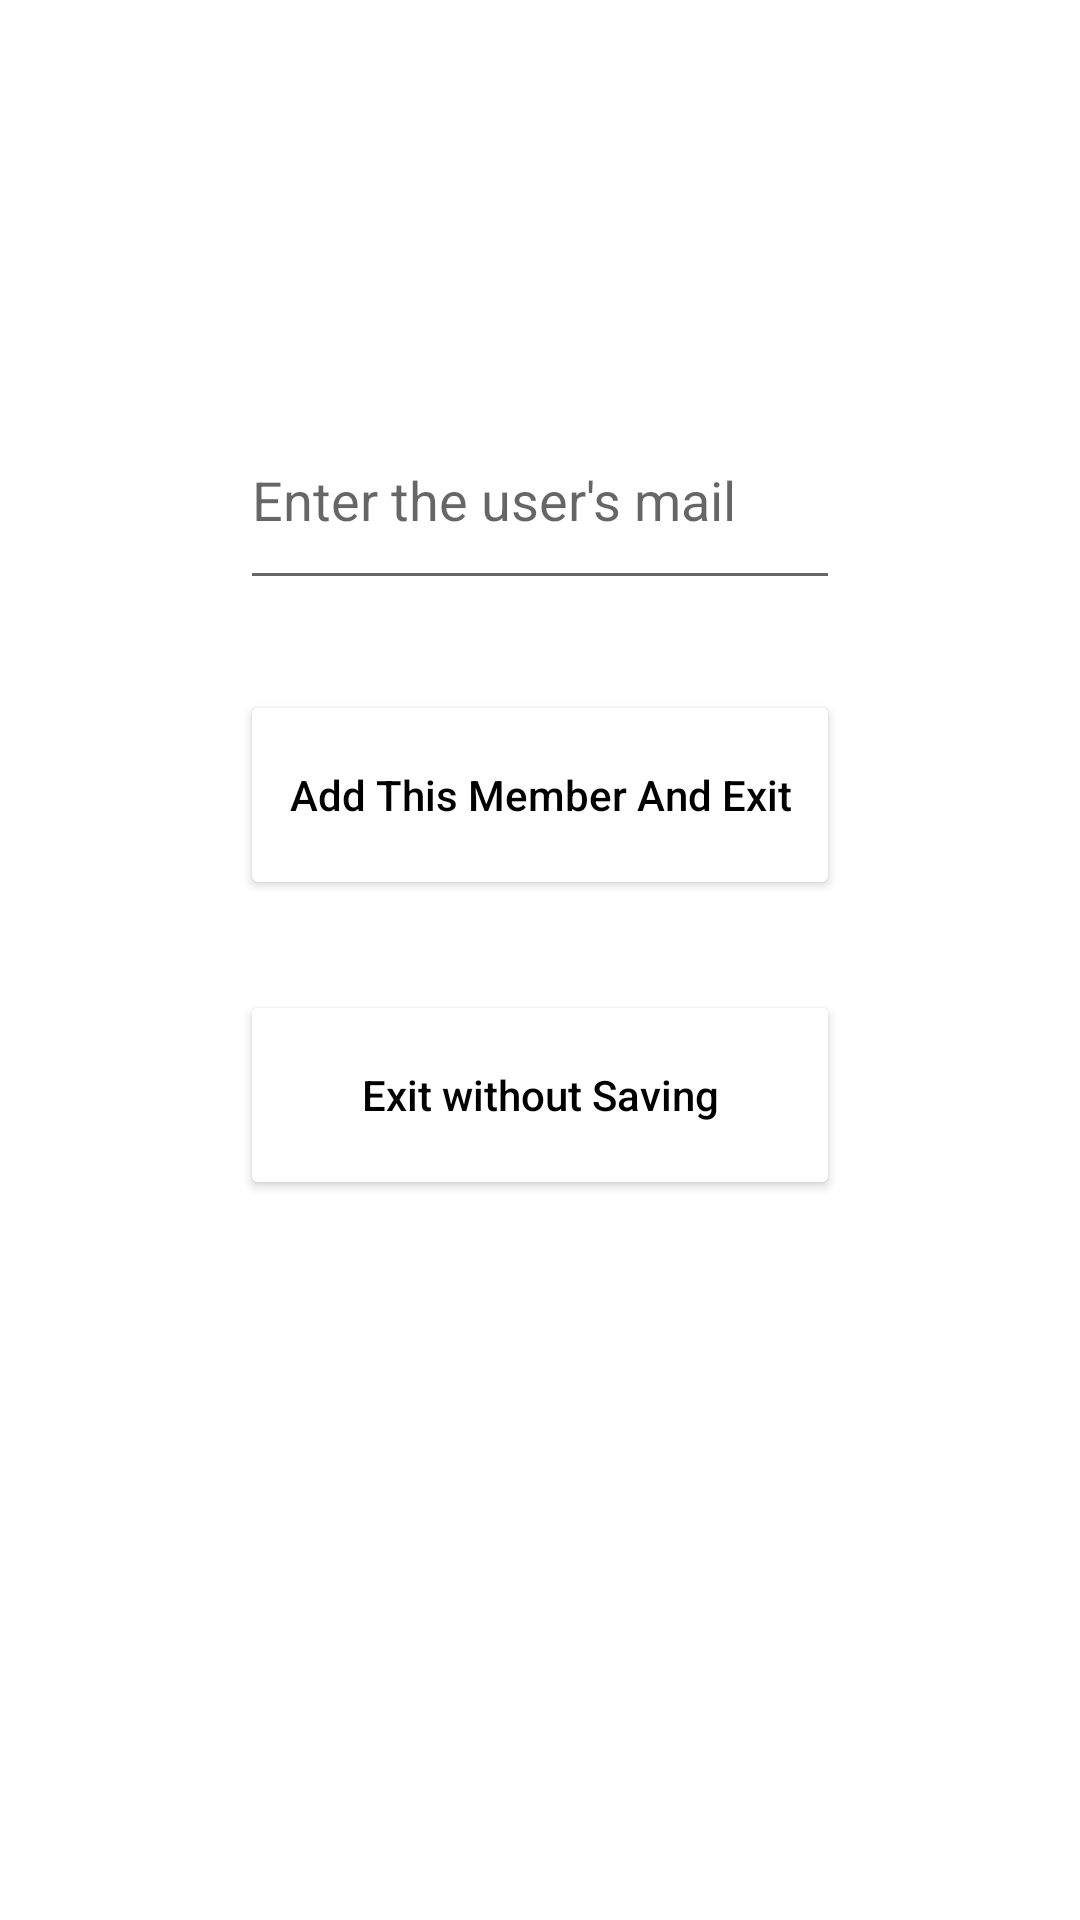

Here is an Android app screen rendered from its layout file. Give the layout XML and the strings, colors and styles it references.
<!-- AndroidManifest.xml: application theme Theme.MusiConnection -->
<!-- res/layout/add_single_member_dialog.xml -->
<?xml version="1.0" encoding="utf-8"?>
<LinearLayout
    xmlns:android="http://schemas.android.com/apk/res/android"
    android:layout_width="match_parent"
    android:layout_height="match_parent"
    android:layout_gravity="center"
    xmlns:app="http://schemas.android.com/apk/res-auto"
    android:orientation="vertical">

    <EditText
        android:layout_width="200dp"
        android:layout_height="70dp"
        android:layout_gravity = "center"
        android:layout_marginTop = "130dp"
        android:hint = "Enter the user's mail"
        android:textColor = "@color/black"
        android:id = "@+id/newMemberMailSearch"
        />
    <Button
        android:layout_width="200dp"
        android:layout_height="70dp"
        android:layout_gravity="center"
        android:layout_marginTop="30dp"
        android:hint="Add This Member And Exit"
        android:backgroundTint="@color/white"
        android:textColorHint="@color/black"
        android:id = "@+id/addSingleMemberButton"
        />

    <Button
        android:layout_width="200dp"
        android:layout_height="70dp"
        android:layout_gravity="center"
        android:layout_marginTop="30dp"
        android:hint="Exit without Saving"
        android:backgroundTint="@color/white"
        android:textColorHint="@color/black"
        android:id="@+id/dontSaveThisMember"
        />

</LinearLayout>
<!-- resources referenced by this layout -->
<resources>
  <style name="Theme.MusiConnection" parent="Theme.MaterialComponents.DayNight.DarkActionBar">
          
          <item name="colorPrimary">@color/purple_500</item>
          <item name="colorPrimaryVariant">@color/purple_700</item>
          <item name="colorOnPrimary">@color/white</item>
          
          <item name="colorSecondary">@color/teal_200</item>
          <item name="colorSecondaryVariant">@color/teal_700</item>
          <item name="colorOnSecondary">@color/black</item>
          
          <item name="android:statusBarColor" tools:targetApi="l">?attr/colorPrimaryVariant</item>
          
      </style>
  <!-- not gathered from this repository: default colours our renderer supplied (Android Studio template values) -->
  <color name="purple_500">#FF6200EE</color>
  <color name="purple_700">#FF3700B3</color>
  <color name="teal_200">#FF03DAC5</color>
  <color name="teal_700">#FF018786</color>
  <color name="black">#FF000000</color>
  <color name="white">#FFFFFFFF</color>
</resources>
